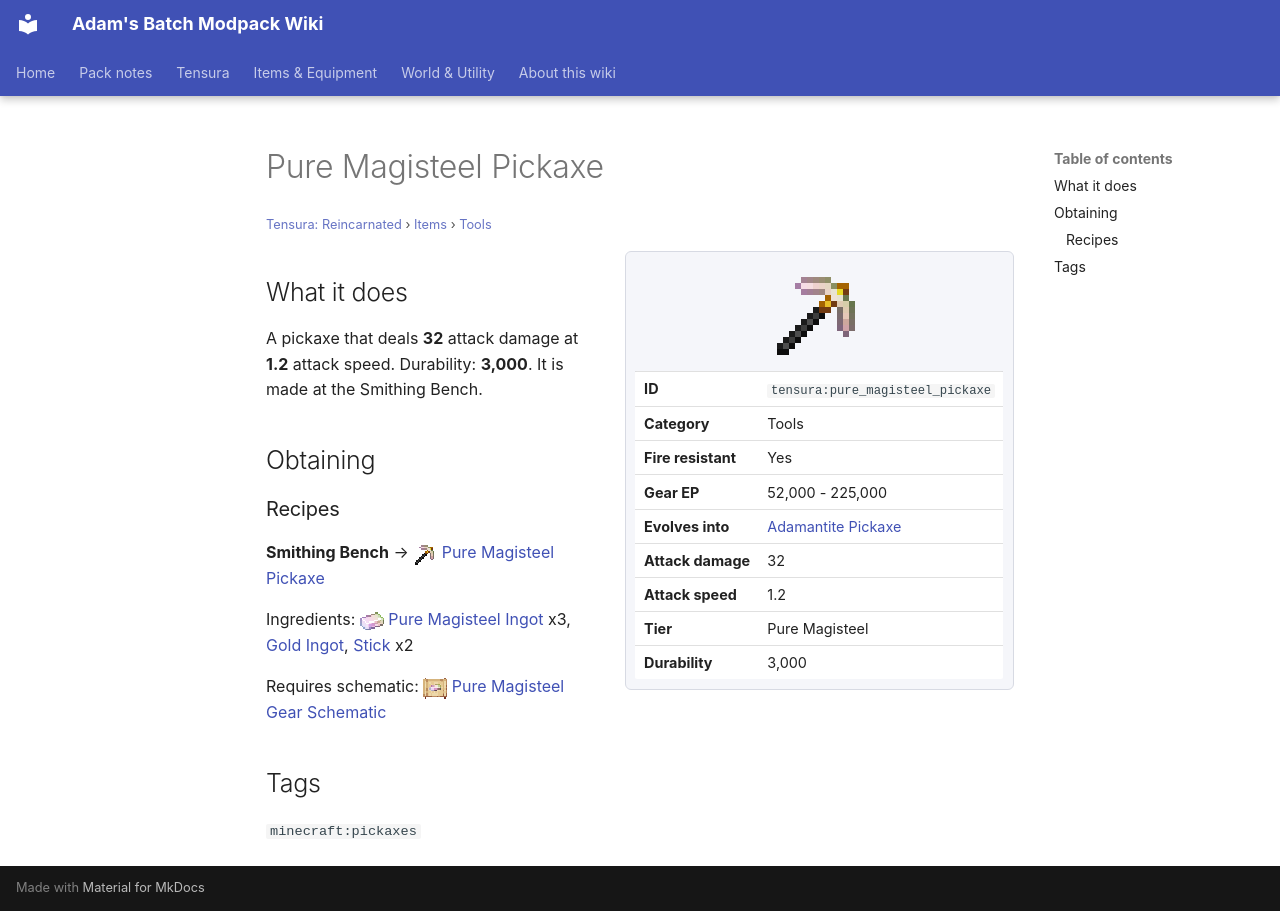

repository: Proteus-Nell/Adams-Batch-MC-Modpack-Wiki · page: tensura-reincarnated/items/tools/pure-magisteel-pickaxe/index.html · generator: mkdocs

# Pure Magisteel Pickaxe

<small>[Tensura: Reincarnated](../../index.md) &rsaquo; [Items](../index.md) &rsaquo; [Tools](index.md)</small>

<div class="infobox" markdown>

![Pure Magisteel Pickaxe](../../../assets/icons/tensura/item/pure_magisteel_pickaxe.png)

| | |
|---|---|
| **ID** | `tensura:pure_magisteel_pickaxe` |
| **Category** | Tools |
| **Fire resistant** | Yes |
| **Gear EP** | 52,000 - 225,000 |
| **Evolves into** | [Adamantite Pickaxe](adamantite-pickaxe.md) |
| **Attack damage** | 32 |
| **Attack speed** | 1.2 |
| **Tier** | Pure Magisteel |
| **Durability** | 3,000 |

</div>

## What it does

A pickaxe that deals **32** attack damage at **1.2** attack speed. Durability: **3,000**. It is made at the Smithing Bench.

## Obtaining

### Recipes

**Smithing Bench** &rarr; ![](../../../assets/icons/tensura/item/pure_magisteel_pickaxe.png) [Pure Magisteel Pickaxe](pure-magisteel-pickaxe.md)

Ingredients: ![](../../../assets/icons/tensura/item/pure_magisteel_ingot.png) [Pure Magisteel Ingot](../materials/pure-magisteel-ingot.md) x3,  [Gold Ingot](https://minecraft.wiki/w/Gold_Ingot),  [Stick](https://minecraft.wiki/w/Stick) x2

Requires schematic: ![](../../../assets/icons/tensura/item/pure_magisteel_gear_schematic.png) [Pure Magisteel Gear Schematic](../schematics/pure-magisteel-gear-schematic.md)

## Tags

`minecraft:pickaxes`
